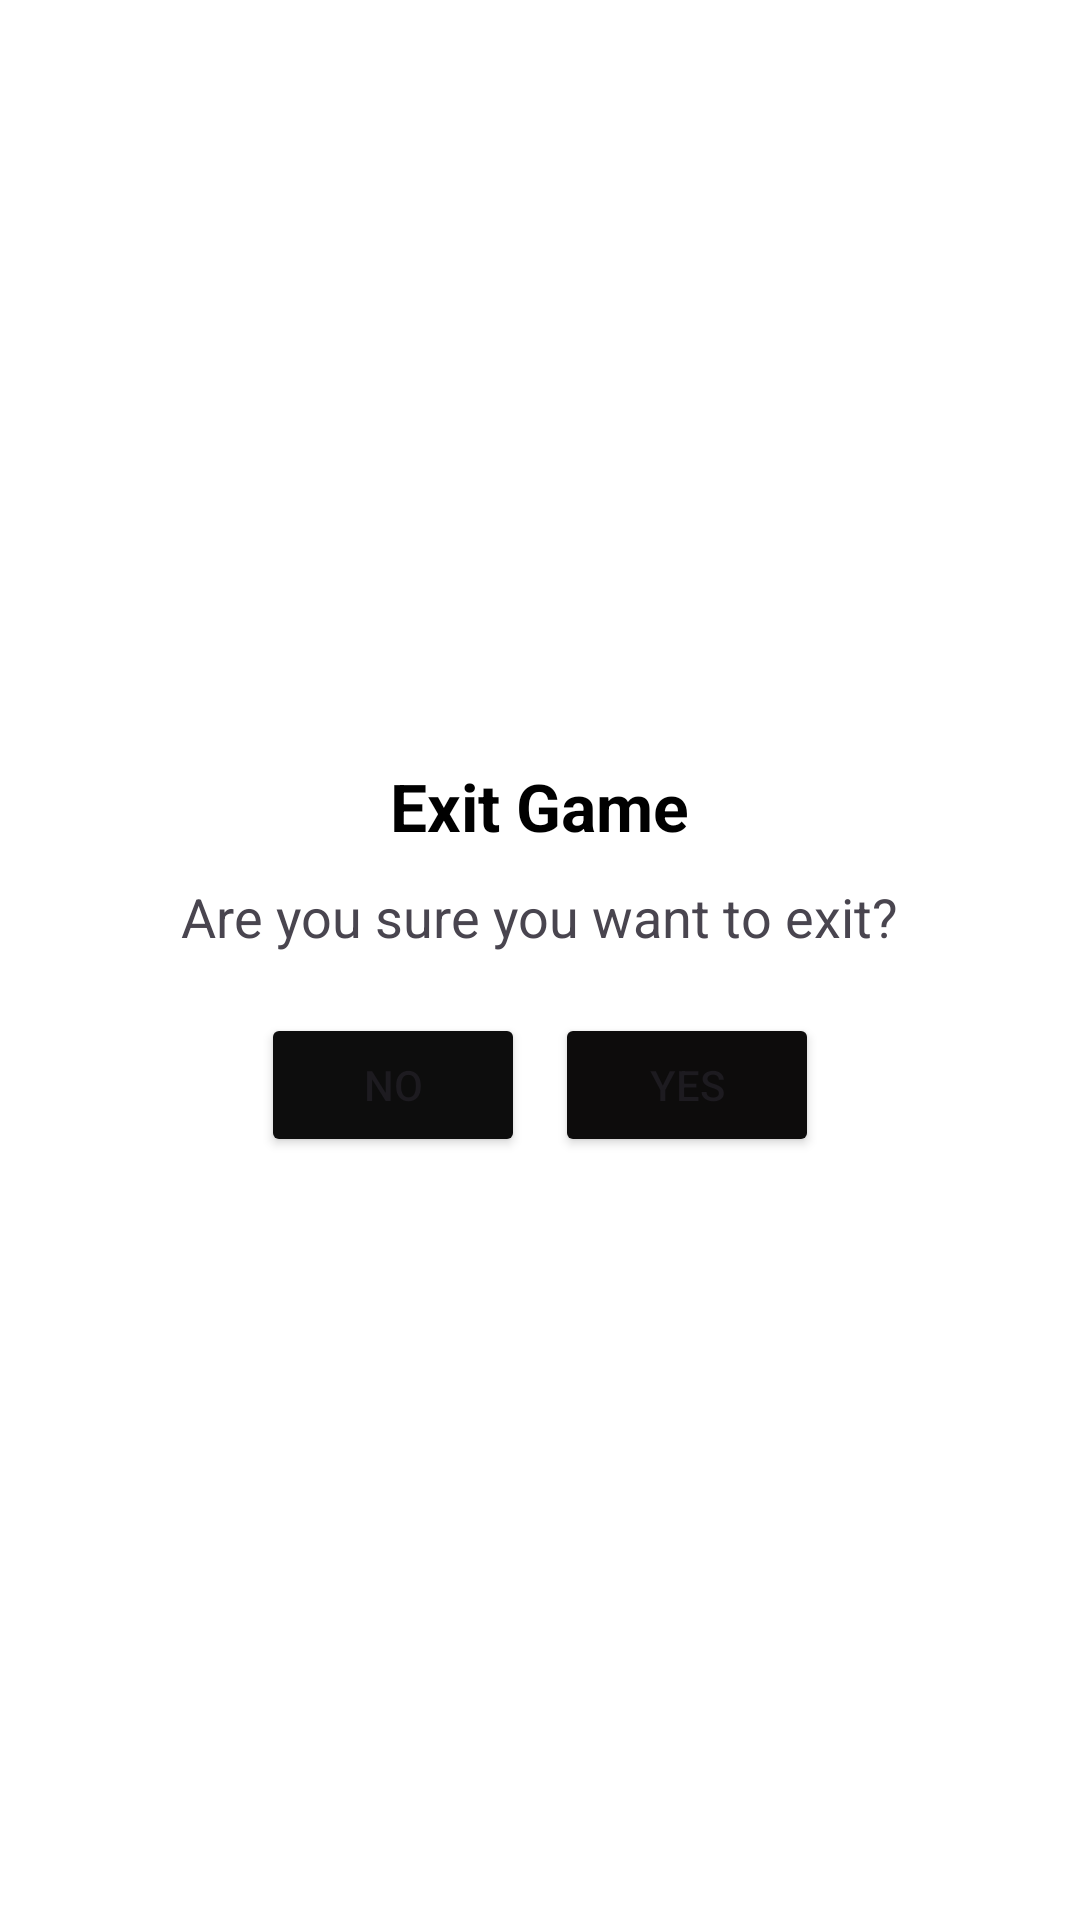

Android layout source for this screen:
<!-- AndroidManifest.xml: application theme Theme.CatchNum -->
<!-- res/layout/alert_dialog2.xml -->
<?xml version="1.0" encoding="utf-8"?>
<LinearLayout xmlns:android="http://schemas.android.com/apk/res/android"
    android:layout_width="300dp"
    android:layout_height="wrap_content"
    android:background="#FFFFFF"
    android:orientation="vertical"
    android:padding="20dp"
    android:gravity="center">

    <TextView
        android:layout_width="wrap_content"
        android:layout_height="wrap_content"
        android:text="Exit Game"
        android:textSize="22sp"
        android:textStyle="bold"
        android:textColor="#000000"
        android:layout_marginBottom="10dp"/>

    <TextView
        android:layout_width="wrap_content"
        android:layout_height="wrap_content"
        android:text="Are you sure you want to exit?"
        android:textSize="18sp"
        android:gravity="center"
        android:layout_marginBottom="20dp"/>

    <LinearLayout
        android:layout_width="match_parent"
        android:layout_height="wrap_content"
        android:orientation="horizontal"
        android:gravity="center">

        <Button
            android:id="@+id/btnNo"
            android:layout_width="wrap_content"
            android:layout_height="wrap_content"
            android:layout_marginEnd="10dp"
            android:backgroundTint="#0D0D0D"
            android:text="No" />

        <Button
            android:id="@+id/btnYes"
            android:layout_width="wrap_content"
            android:layout_height="wrap_content"
            android:backgroundTint="#0D0C0C"
            android:text="Yes" />

    </LinearLayout>


</LinearLayout>
<!-- resources referenced by this layout -->
<resources>
  <style name="Theme.CatchNum" parent="Base.Theme.CatchNum" />
  <style name="Base.Theme.CatchNum" parent="Theme.Material3.DayNight.NoActionBar">
          
          
      </style>
</resources>
